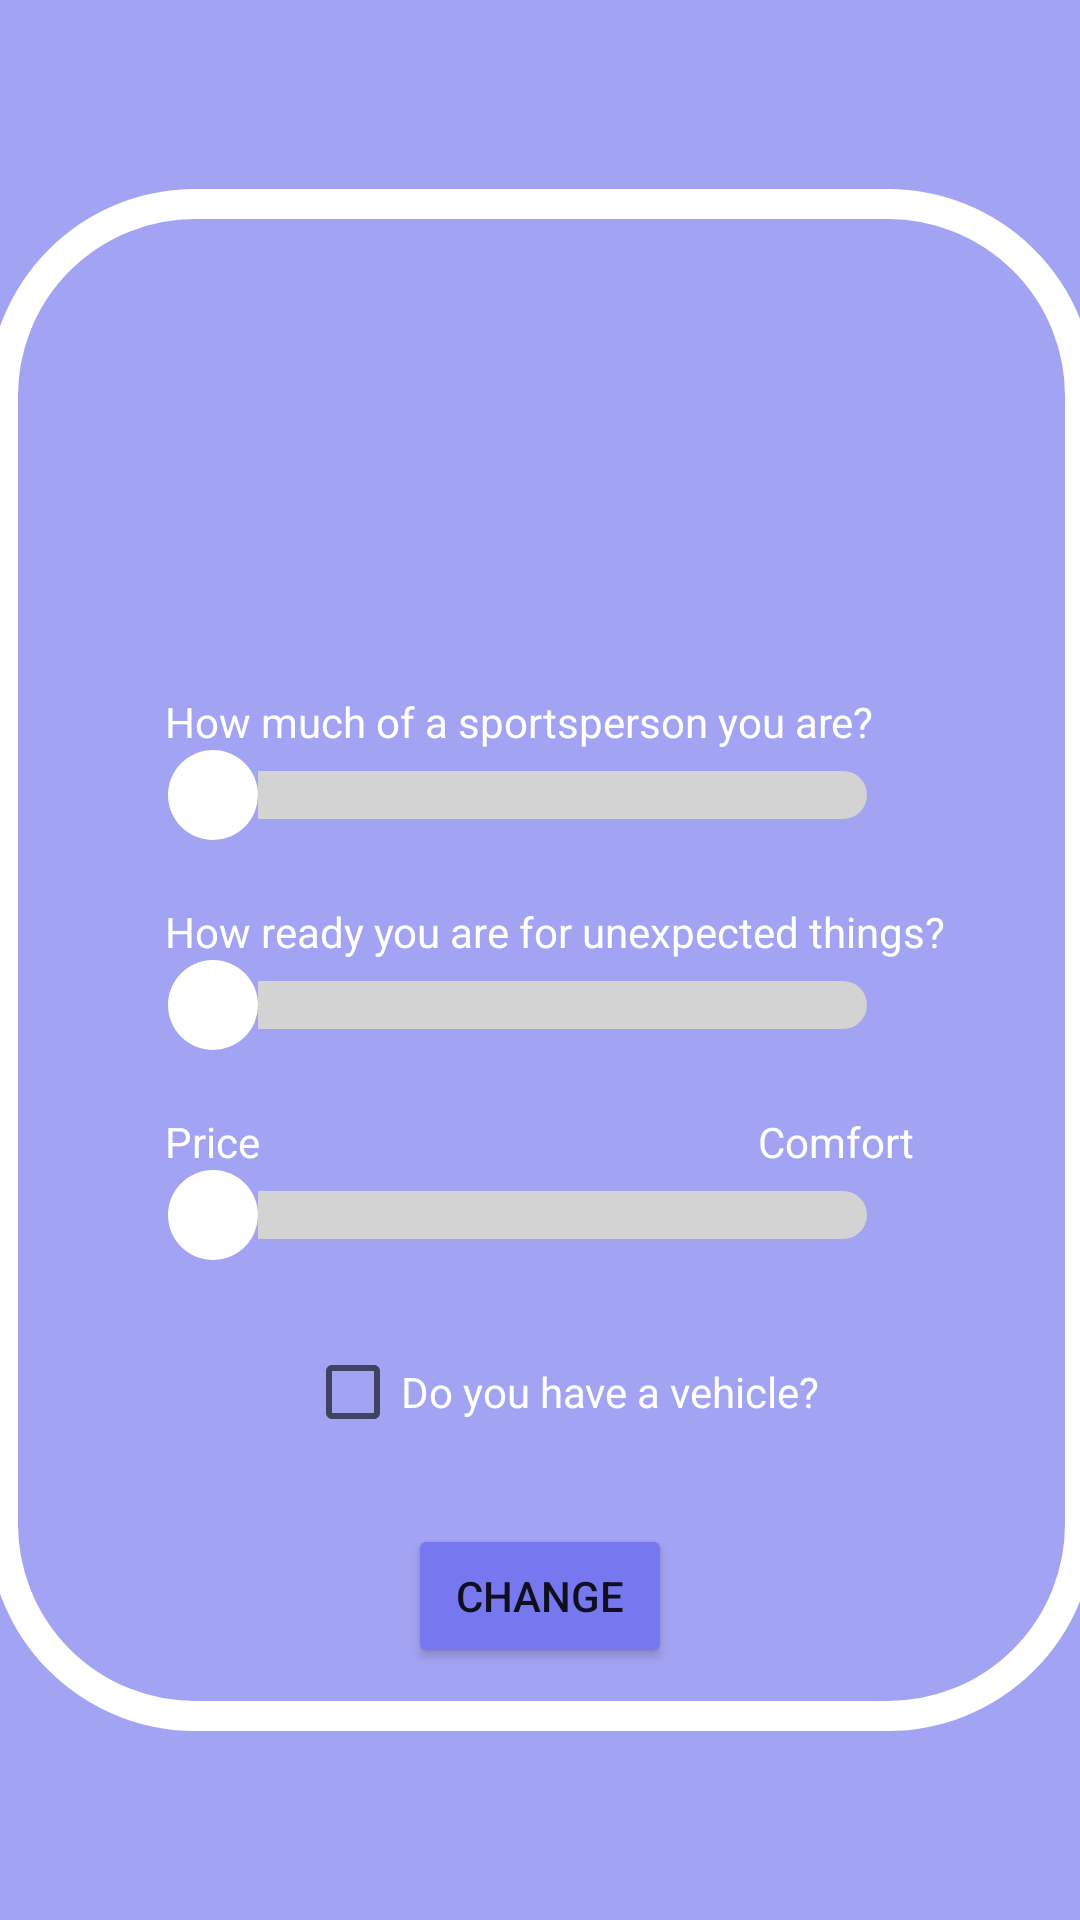

Android layout source for this screen:
<!-- AndroidManifest.xml: application theme Theme.AffordAboard -->
<!-- res/layout/activity_edit_stats.xml -->
<?xml version="1.0" encoding="utf-8"?>
<androidx.constraintlayout.widget.ConstraintLayout xmlns:android="http://schemas.android.com/apk/res/android"
    xmlns:app="http://schemas.android.com/apk/res-auto"
    android:layout_width="match_parent"
    android:background="@color/primaryPurple"
    android:layout_height="match_parent">

    <ImageView
        android:id="@+id/rectangleBackground"
        android:layout_width="369dp"
        android:layout_height="514dp"
        app:layout_constraintBottom_toBottomOf="parent"
        app:layout_constraintEnd_toEndOf="parent"
        app:layout_constraintStart_toStartOf="parent"
        app:layout_constraintTop_toTopOf="parent"
        app:srcCompat="@drawable/rounded_rectangle_outline" />

    <SeekBar
        android:id="@+id/sportspersonSeekBar"
        android:layout_width="0dp"
        android:layout_height="wrap_content"
        android:max="100"
        android:progressDrawable="@drawable/custom_seekbar"
        android:thumb="@drawable/custom_thumb"
        android:progressTint="@color/secondaryPurple"
        android:layout_marginStart="55dp"
        android:layout_marginEnd="55dp"
        android:layout_marginTop="250dp"
        app:layout_constraintEnd_toEndOf="parent"
        app:layout_constraintStart_toStartOf="parent"
        app:layout_constraintTop_toTopOf="parent" />

    <TextView
        android:id="@+id/sportspersonLabel"
        android:layout_width="wrap_content"
        android:layout_height="wrap_content"
        android:text="How much of a sportsperson you are?"
        android:textColor="#FFFFFF"
        android:layout_marginTop="40dp"
        app:layout_constraintBottom_toTopOf="@id/sportspersonSeekBar"
        app:layout_constraintStart_toStartOf="@id/sportspersonSeekBar" />

    <SeekBar
        android:id="@+id/unexpectedSeekBar"
        android:layout_width="0dp"
        android:layout_height="wrap_content"
        android:max="100"
        android:progressDrawable="@drawable/custom_seekbar"
        android:thumb="@drawable/custom_thumb"
        android:layout_marginTop="40dp"
        android:layout_marginStart="55dp"
        android:layout_marginEnd="55dp"
        android:progressTint="@color/secondaryPurple"
        app:layout_constraintEnd_toEndOf="parent"
        app:layout_constraintStart_toStartOf="parent"
        app:layout_constraintTop_toBottomOf="@id/sportspersonSeekBar" />

    <TextView
        android:id="@+id/unexpectedLabel"
        android:layout_width="wrap_content"
        android:layout_height="wrap_content"
        android:layout_marginTop="40dp"
        android:text="How ready you are for unexpected things?"
        android:textColor="#FFFFFF"
        app:layout_constraintBottom_toTopOf="@id/unexpectedSeekBar"
        app:layout_constraintStart_toStartOf="@id/unexpectedSeekBar" />

    <SeekBar
        android:id="@+id/comfortSeekBar"
        android:layout_width="0dp"
        android:layout_height="wrap_content"
        android:max="100"
        android:progressDrawable="@drawable/custom_seekbar"
        android:thumb="@drawable/custom_thumb"
        android:layout_marginStart="55dp"
        android:layout_marginEnd="55dp"
        android:layout_marginTop="40dp"
        android:progressTint="@color/secondaryPurple"
        app:layout_constraintEnd_toEndOf="parent"
        app:layout_constraintStart_toStartOf="parent"
        app:layout_constraintTop_toBottomOf="@id/unexpectedSeekBar" />

    <TextView
        android:id="@+id/comfortLabelLeft"
        android:layout_width="wrap_content"
        android:layout_height="wrap_content"
        android:text="Price"
        android:textColor="#FFFFFF"
        android:layout_marginTop="40dp"
        app:layout_constraintBottom_toTopOf="@id/comfortSeekBar"
        app:layout_constraintStart_toStartOf="@id/comfortSeekBar" />

    <TextView
        android:id="@+id/comfortLabelRight"
        android:layout_width="wrap_content"
        android:layout_height="wrap_content"
        android:text="Comfort"
        android:textColor="#FFFFFF"
        android:layout_marginTop="40dp"
        app:layout_constraintBottom_toTopOf="@id/comfortSeekBar"
        app:layout_constraintEnd_toEndOf="@id/comfortSeekBar" />

    <CheckBox
        android:id="@+id/vehicleCheckbox"
        android:layout_width="wrap_content"
        android:layout_height="wrap_content"
        android:layout_marginTop="20dp"
        android:text="Do you have a vehicle?"
        android:textColor="@android:color/white"
        android:buttonTint="@color/checkbox_color_selector"
        app:layout_constraintEnd_toEndOf="parent"
        app:layout_constraintHorizontal_bias="0.349"
        app:layout_constraintStart_toStartOf="@id/comfortSeekBar"
        app:layout_constraintTop_toBottomOf="@id/comfortSeekBar" />

    <Button
        android:id="@+id/changeButton"
        android:layout_width="wrap_content"
        android:layout_height="wrap_content"
        android:text="Change"
        android:layout_marginTop="20dp"
        android:backgroundTint="@color/secondaryPurple"
        app:layout_constraintEnd_toEndOf="parent"
        app:layout_constraintStart_toStartOf="parent"
        app:layout_constraintTop_toBottomOf="@id/vehicleCheckbox" />

</androidx.constraintlayout.widget.ConstraintLayout>
<!-- resources referenced by this layout -->
<resources>
  <color name="primaryPurple">#A3A3F3</color>
  <color name="secondaryPurple">#7777ef</color>
  <!-- drawable custom_seekbar (drawable) -->
  <?xml version="1.0" encoding="utf-8"?>
  <layer-list xmlns:android="http://schemas.android.com/apk/res/android">
      <item android:id="@android:id/background">
          <shape>
              <corners android:radius="10dp" />
              <solid android:color="#D3D3D3" />
          </shape>
      </item>
      <item android:id="@android:id/progress">
          <clip>
              <shape>
                  <corners android:radius="10dp" />
                  <solid android:color="#FF0000" />
              </shape>
          </clip>
      </item>
  </layer-list>
  <!-- drawable custom_thumb (drawable) -->
  <?xml version="1.0" encoding="utf-8"?>
  <shape xmlns:android="http://schemas.android.com/apk/res/android">
      <solid android:color="#ffffff"/> 
      <corners android:radius="50dp" />
      <size android:width="30dp"
          android:height="30dp"/>
  </shape>
  <!-- drawable rounded_rectangle_outline (drawable) -->
  <?xml version="1.0" encoding="utf-8"?>
  <shape xmlns:android="http://schemas.android.com/apk/res/android" android:shape="rectangle">
      <corners android:radius="64dp" />
      <stroke android:color="#ffffff" android:width="10dp" />
      <solid android:color="@android:color/transparent" />
  </shape>
  <style name="Theme.AffordAboard" parent="Theme.MaterialComponents.DayNight.DarkActionBar">
          
          <item name="colorPrimary">@color/primaryPurple</item>
          <item name="colorPrimaryVariant">@color/secondaryPurple</item>
          <item name="colorOnPrimary">@color/white</item>
          
          <item name="colorSecondary">@color/teal_200</item>
          <item name="colorSecondaryVariant">@color/teal_700</item>
          <item name="colorOnSecondary">@color/black</item>
          
          <item name="android:statusBarColor">?attr/colorPrimaryVariant</item>
          
      </style>
  <color name="white">#FFFFFFFF</color>
  <color name="teal_200">#FF03DAC5</color>
  <color name="teal_700">#FF018786</color>
  <color name="black">#FF000000</color>
</resources>
